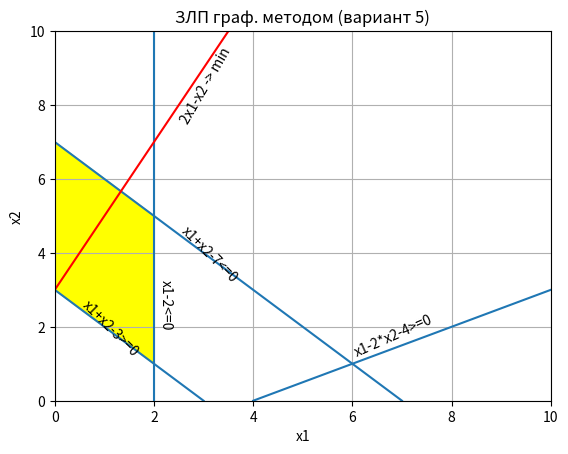

This figure's Python source:
import matplotlib.pyplot as plt

plt.xlim(0, 10)
plt.ylim(0, 10)
plt.title('ЗЛП граф. методом (вариант 5)')
plt.xlabel('x1')
plt.ylabel('x2')
plt.text(6, 1.2, 'x1-2*x2-4>=0', rotation=24)
plt.text(0.5, 1.2, 'x1+x2-3>=0', rotation=-45)
plt.text(2.5, 3.2, 'x1+x2-7<=0', rotation=-45)
plt.text(2.1, 2, 'x1-2<=0', rotation=-90)
plt.text(2.5, 7.5, '2x1-x2 -> min', rotation=60)
plt.axvline(2)
plt.axline((0, 7), slope=-1)
plt.axline((0, 3), slope=-1)
plt.axline((4, 0), slope=1 / 2)
plt.fill((0, 0, 2, 2), (3, 7, 5, 1), color='yellow')
plt.axline((0, 3), slope=2, color='red')
plt.grid()
plt.show()
